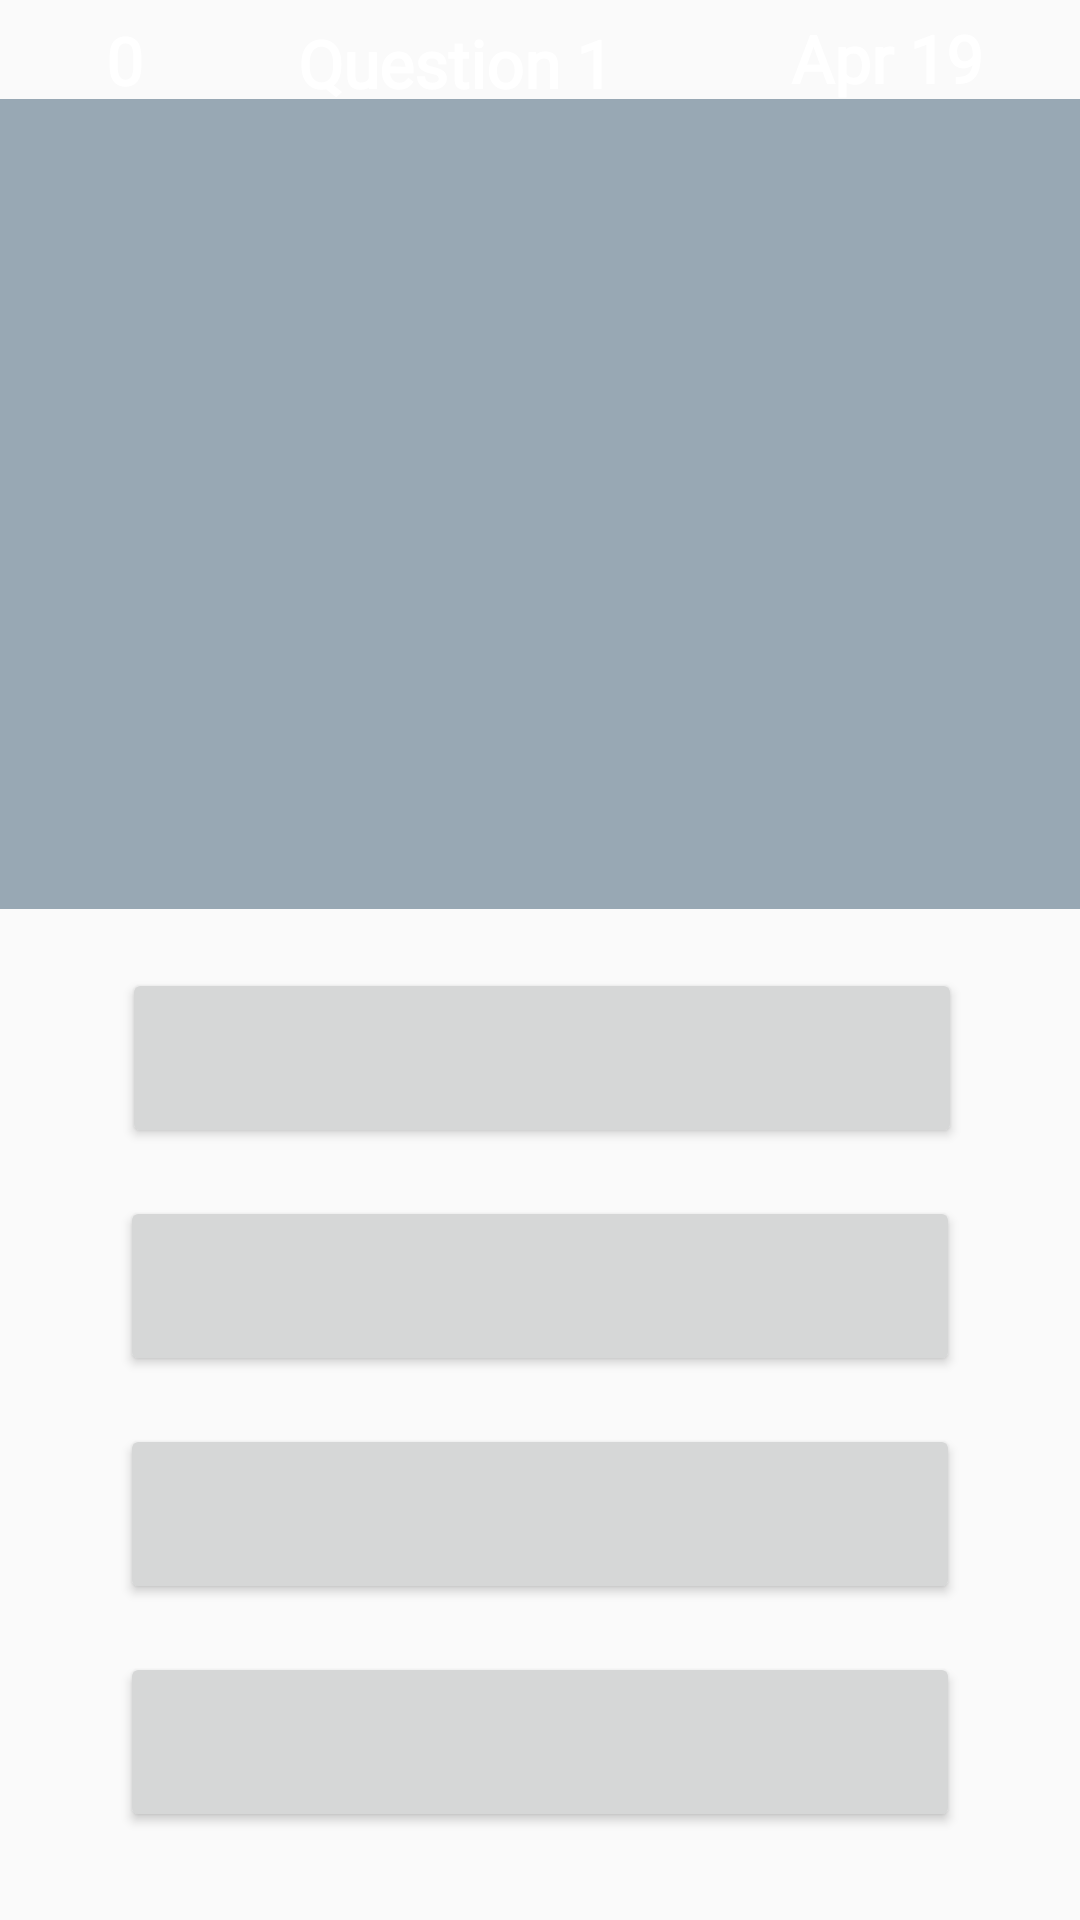

Here is an Android app screen rendered from its layout file. Give the layout XML and the strings, colors and styles it references.
<!-- AndroidManifest.xml: application theme AppTheme -->
<!-- res/layout/activity_game_page.xml -->
<?xml version="1.0" encoding="utf-8"?>
<android.support.constraint.ConstraintLayout
    xmlns:android="http://schemas.android.com/apk/res/android"
    xmlns:tools="http://schemas.android.com/tools"
    xmlns:app="http://schemas.android.com/apk/res-auto"
    android:layout_width="match_parent"
    android:layout_height="match_parent"
    android:background="@drawable/gamebcgrd"
    tools:context=".gamePage">


    <TextView
            android:layout_width="380dp"
            android:layout_height="270dp"
            android:id="@+id/QuestionView" android:background="@color/colorPrimary"
            app:layout_constraintEnd_toEndOf="parent" android:layout_marginEnd="8dp"
            app:layout_constraintStart_toStartOf="parent" android:layout_marginStart="8dp"
            android:layout_marginTop="96dp" app:layout_constraintTop_toTopOf="parent"
            android:fontFamily="@font/aldrich" android:textSize="50sp"
            android:textColor="@android:color/background_light"
            android:layout_marginBottom="400dp" app:layout_constraintBottom_toBottomOf="parent"/>
    <Button
            android:layout_width="280dp"
            android:layout_height="60dp"
            android:id="@+id/Answer1a"
            app:layout_constraintStart_toStartOf="parent" android:layout_marginStart="8dp"
            app:layout_constraintEnd_toEndOf="parent" android:layout_marginEnd="7dp"
            android:layout_marginTop="20dp"
            app:layout_constraintTop_toBottomOf="@+id/QuestionView" android:layout_marginBottom="8dp"
            app:layout_constraintBottom_toTopOf="@+id/Answer2b"/>
    <Button
            android:layout_width="280dp"
            android:layout_height="60dp"
            android:id="@+id/Answer2b"
            app:layout_constraintStart_toStartOf="parent" android:layout_marginStart="8dp"
            app:layout_constraintEnd_toEndOf="parent" android:layout_marginEnd="8dp"
            android:layout_marginTop="8dp"
            app:layout_constraintTop_toBottomOf="@+id/Answer1a" android:layout_marginBottom="8dp"
            app:layout_constraintBottom_toTopOf="@+id/Answer3c"/>
    <Button
            android:layout_width="280dp"
            android:layout_height="60dp"
            android:id="@+id/Answer3c"
            app:layout_constraintStart_toStartOf="parent" android:layout_marginStart="8dp"
            app:layout_constraintEnd_toEndOf="parent" android:layout_marginEnd="8dp"
            android:layout_marginTop="8dp"
            app:layout_constraintTop_toBottomOf="@+id/Answer2b" android:layout_marginBottom="8dp"
            app:layout_constraintBottom_toTopOf="@+id/Answer4d"/>
    <Button
            android:layout_width="280dp"
            android:layout_height="60dp"
            android:id="@+id/Answer4d"
            app:layout_constraintStart_toStartOf="parent" android:layout_marginStart="8dp"
            app:layout_constraintEnd_toEndOf="parent" android:layout_marginEnd="8dp"
            android:layout_marginBottom="30dp"
            app:layout_constraintBottom_toBottomOf="parent" android:layout_marginTop="8dp"
            app:layout_constraintTop_toBottomOf="@+id/Answer3c" app:layout_constraintVertical_bias="0.411"/>
    <TextView
            android:gravity="center"
            android:layout_width="100dp"
            android:layout_height="50dp"
            android:id="@+id/Score"
            android:fontFamily="@font/aldrich" android:textSize="22sp"
            android:textColor="@android:color/background_light" android:textStyle="bold"
            android:layout_marginStart="8dp" app:layout_constraintStart_toStartOf="parent"
            android:layout_marginEnd="8dp" app:layout_constraintEnd_toStartOf="@+id/QuestionNumber"
            android:layout_marginTop="8dp" app:layout_constraintTop_toTopOf="parent" android:layout_marginBottom="2dp"
            app:layout_constraintBottom_toTopOf="@+id/QuestionView" android:text="0" android:textAlignment="center"/>
    <TextView
            android:text="Question 1"
            android:gravity="center"
            android:layout_width="140dp"
            android:layout_height="50dp"
            android:id="@+id/QuestionNumber"
            android:fontFamily="@font/aldrich" android:textSize="22sp"
            android:textColor="@android:color/background_light" android:textStyle="bold"
            app:layout_constraintEnd_toStartOf="@+id/textView5" android:layout_marginBottom="8dp"
            app:layout_constraintBottom_toTopOf="@+id/QuestionView" android:layout_marginTop="16dp"
            app:layout_constraintTop_toTopOf="parent" android:layout_marginEnd="24dp" android:layout_marginStart="8dp"
            app:layout_constraintStart_toStartOf="parent" app:layout_constraintHorizontal_bias="1.0"/>
    <TextView
            android:text="Apr 19"
            android:gravity="center"
            android:layout_width="100dp"
            android:layout_height="50dp"
            android:id="@+id/textView5"
            android:fontFamily="@font/aldrich" android:textSize="22sp"
            android:textColor="@android:color/background_light" android:textStyle="bold" android:layout_marginEnd="4dp"
            app:layout_constraintEnd_toEndOf="parent" android:layout_marginTop="16dp"
            app:layout_constraintTop_toTopOf="parent" android:layout_marginBottom="11dp"
            app:layout_constraintBottom_toTopOf="@+id/QuestionView" app:layout_constraintStart_toStartOf="parent"
            app:layout_constraintHorizontal_bias="0.96"/>
</android.support.constraint.ConstraintLayout>
<!-- resources referenced by this layout -->
<resources>
  <color name="colorPrimary">#98A8B4</color>
  <style name="AppTheme" parent="Theme.AppCompat.Light.NoActionBar">
          
          <item name="colorPrimary">@color/colorPrimary</item>
          <item name="colorPrimaryDark">@color/colorPrimaryDark</item>
          <item name="colorAccent">@color/colorAccent</item>
      </style>
  <color name="colorPrimaryDark">#00574B</color>
  <color name="colorAccent">#D81B60</color>
</resources>
